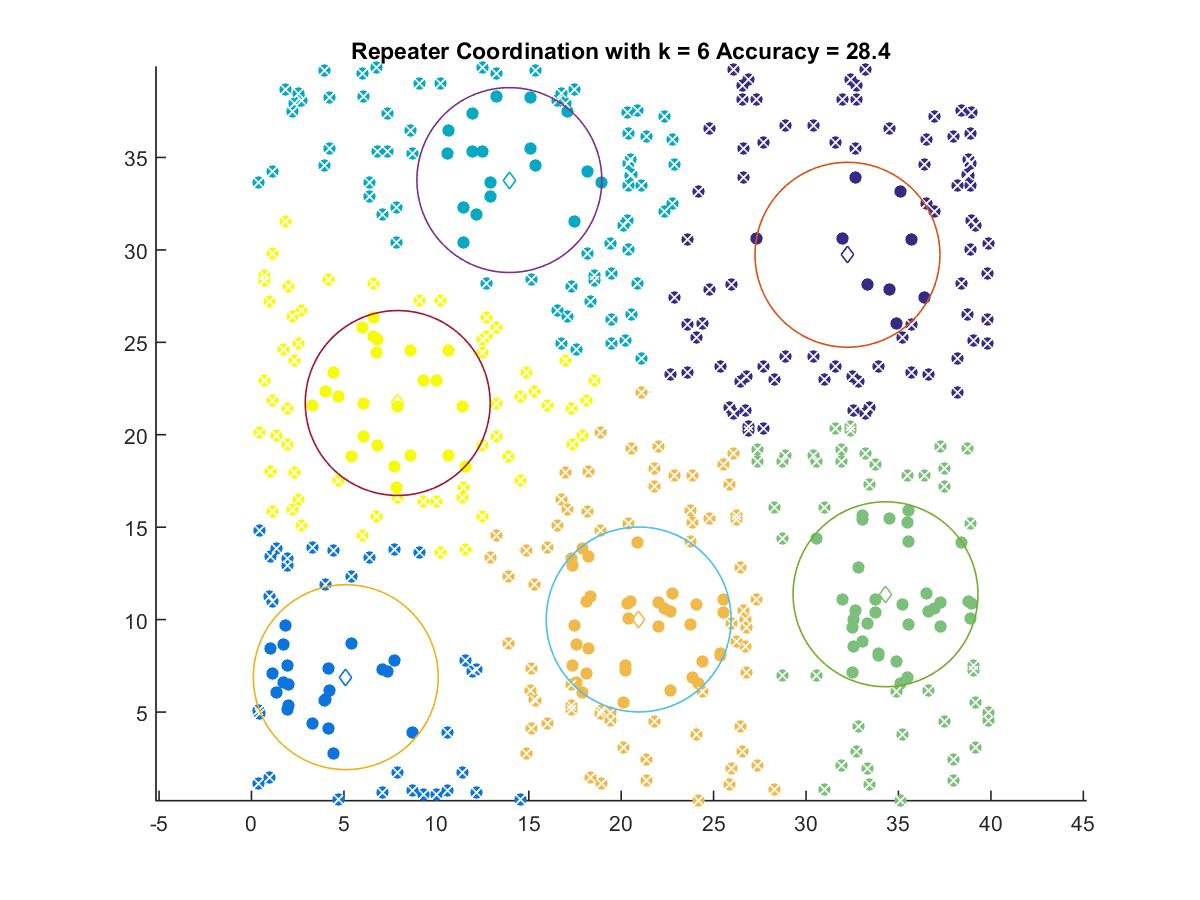

Values plotted in this chart, from the file beside it:
32.241, 29.737
5.1, 6.886
13.95, 33.78
34.3, 11.37
20.95, 10.01
7.912, 21.72
